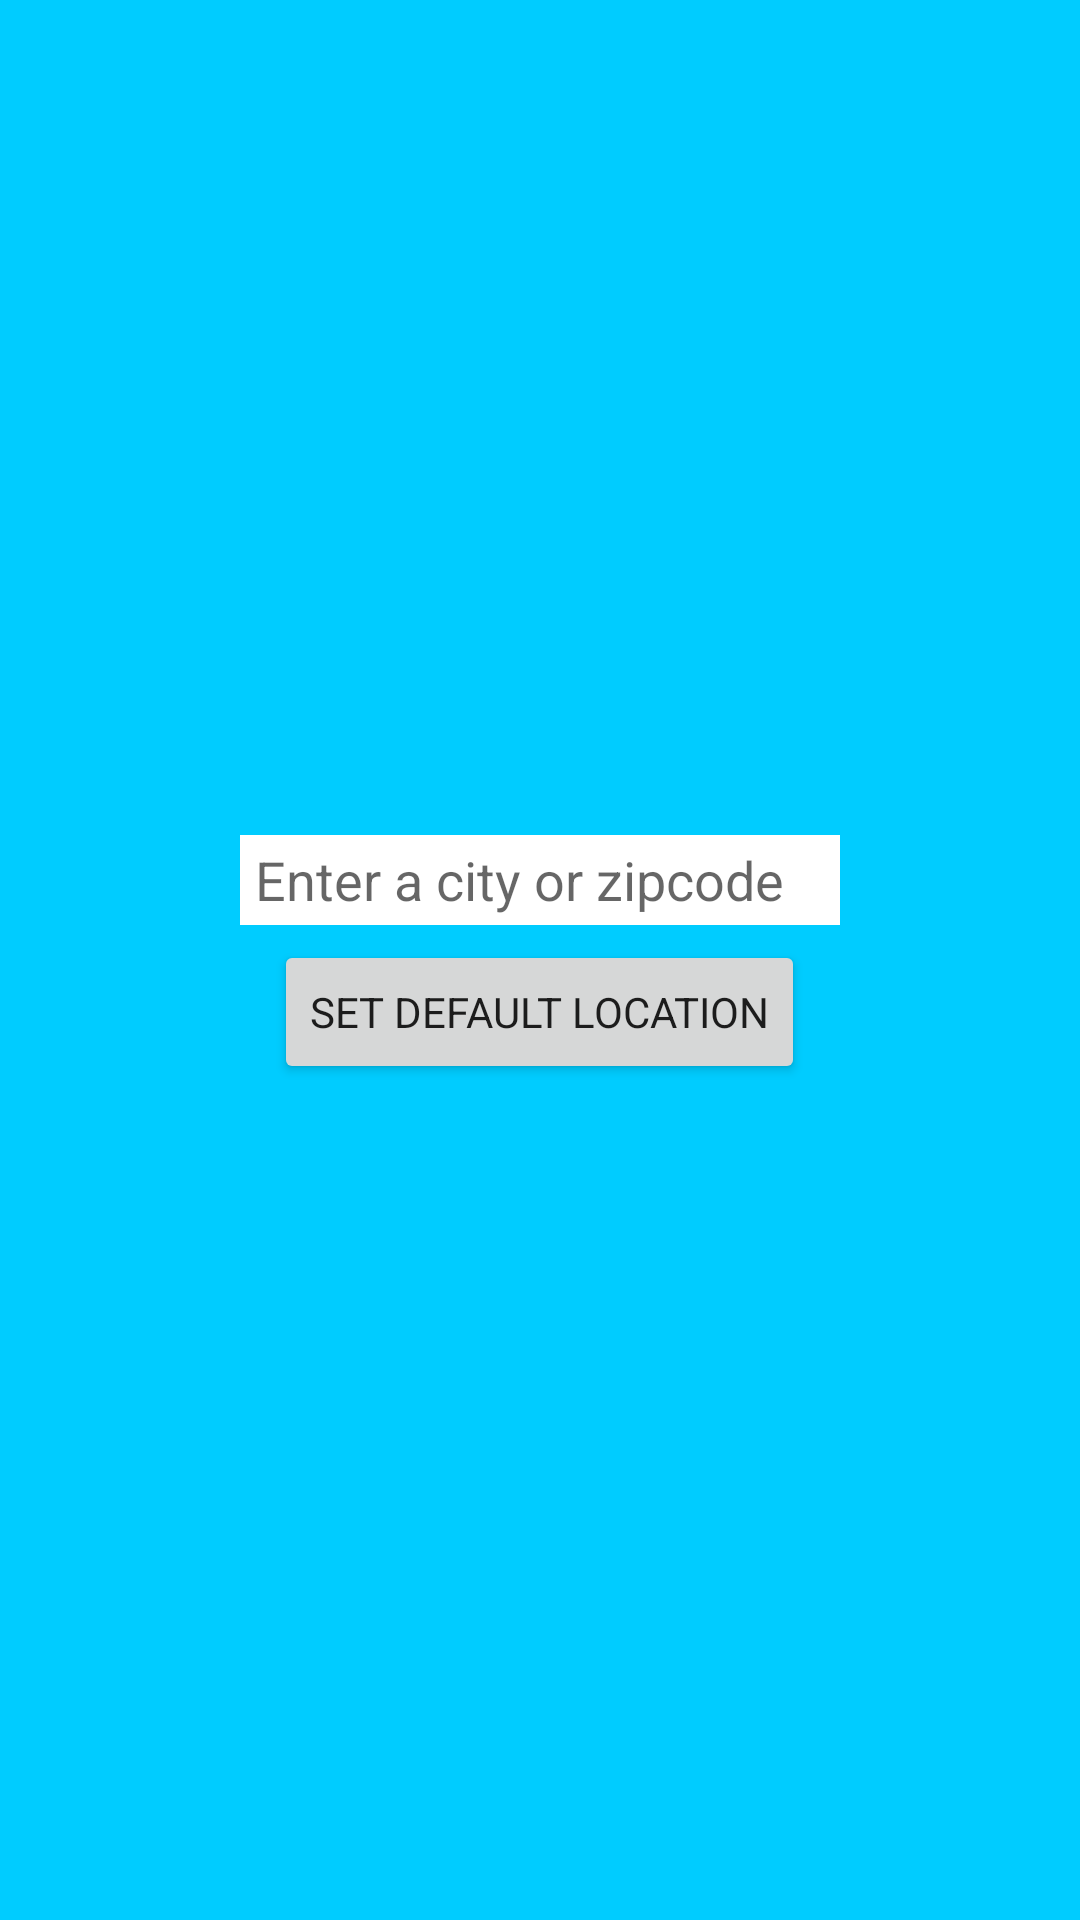

The Android layout XML behind this screen, and the referenced resources:
<!-- AndroidManifest.xml: application theme LocalWeatherTheme -->
<!-- res/layout/set_location_fragment.xml -->
<?xml version="1.0" encoding="utf-8"?>
<RelativeLayout xmlns:android="http://schemas.android.com/apk/res/android"
    android:layout_width="match_parent" android:layout_height="match_parent"
    android:layout_gravity="center"
    android:gravity="center"
    android:focusable="true"
    android:background="#00CCFF">

    <AutoCompleteTextView
        android:id="@+id/location_input"
        android:inputType="text"
        android:maxLines="1"
        android:layout_width="200dp"
        android:layout_height="30dp"
        android:paddingLeft="5dp"
        android:paddingRight="5dp"
        android:layout_centerHorizontal="true"
        android:background="#FFFFFF"
        android:hint="@string/city_input"
        android:ems="10"
        />
    <Button android:id="@+id/set_default_location"
        android:layout_width="wrap_content"
        android:layout_height="wrap_content"
        android:text="@string/set_location_button_label"
        android:layout_below="@+id/location_input"
        android:layout_centerHorizontal="true"
        android:layout_marginTop="5dp" />


</RelativeLayout>
<!-- resources referenced by this layout -->
<resources>
  <string name="city_input">Enter a city or zipcode</string>
  <string name="set_location_button_label">SET DEFAULT LOCATION</string>
  <style name="LocalWeatherTheme" parent="Theme.AppCompat.Light.NoActionBar">
          <item name="android:typeface">sans</item>
          <item name="android:actionOverflowButtonStyle">@style/MyOverflowButtonStyle</item>
          
          
          
  
      </style>
  <style name="MyOverflowButtonStyle" parent="Widget.AppCompat.ActionButton.Overflow">
          <item name="android:tint">#fff</item>
      </style>
</resources>
